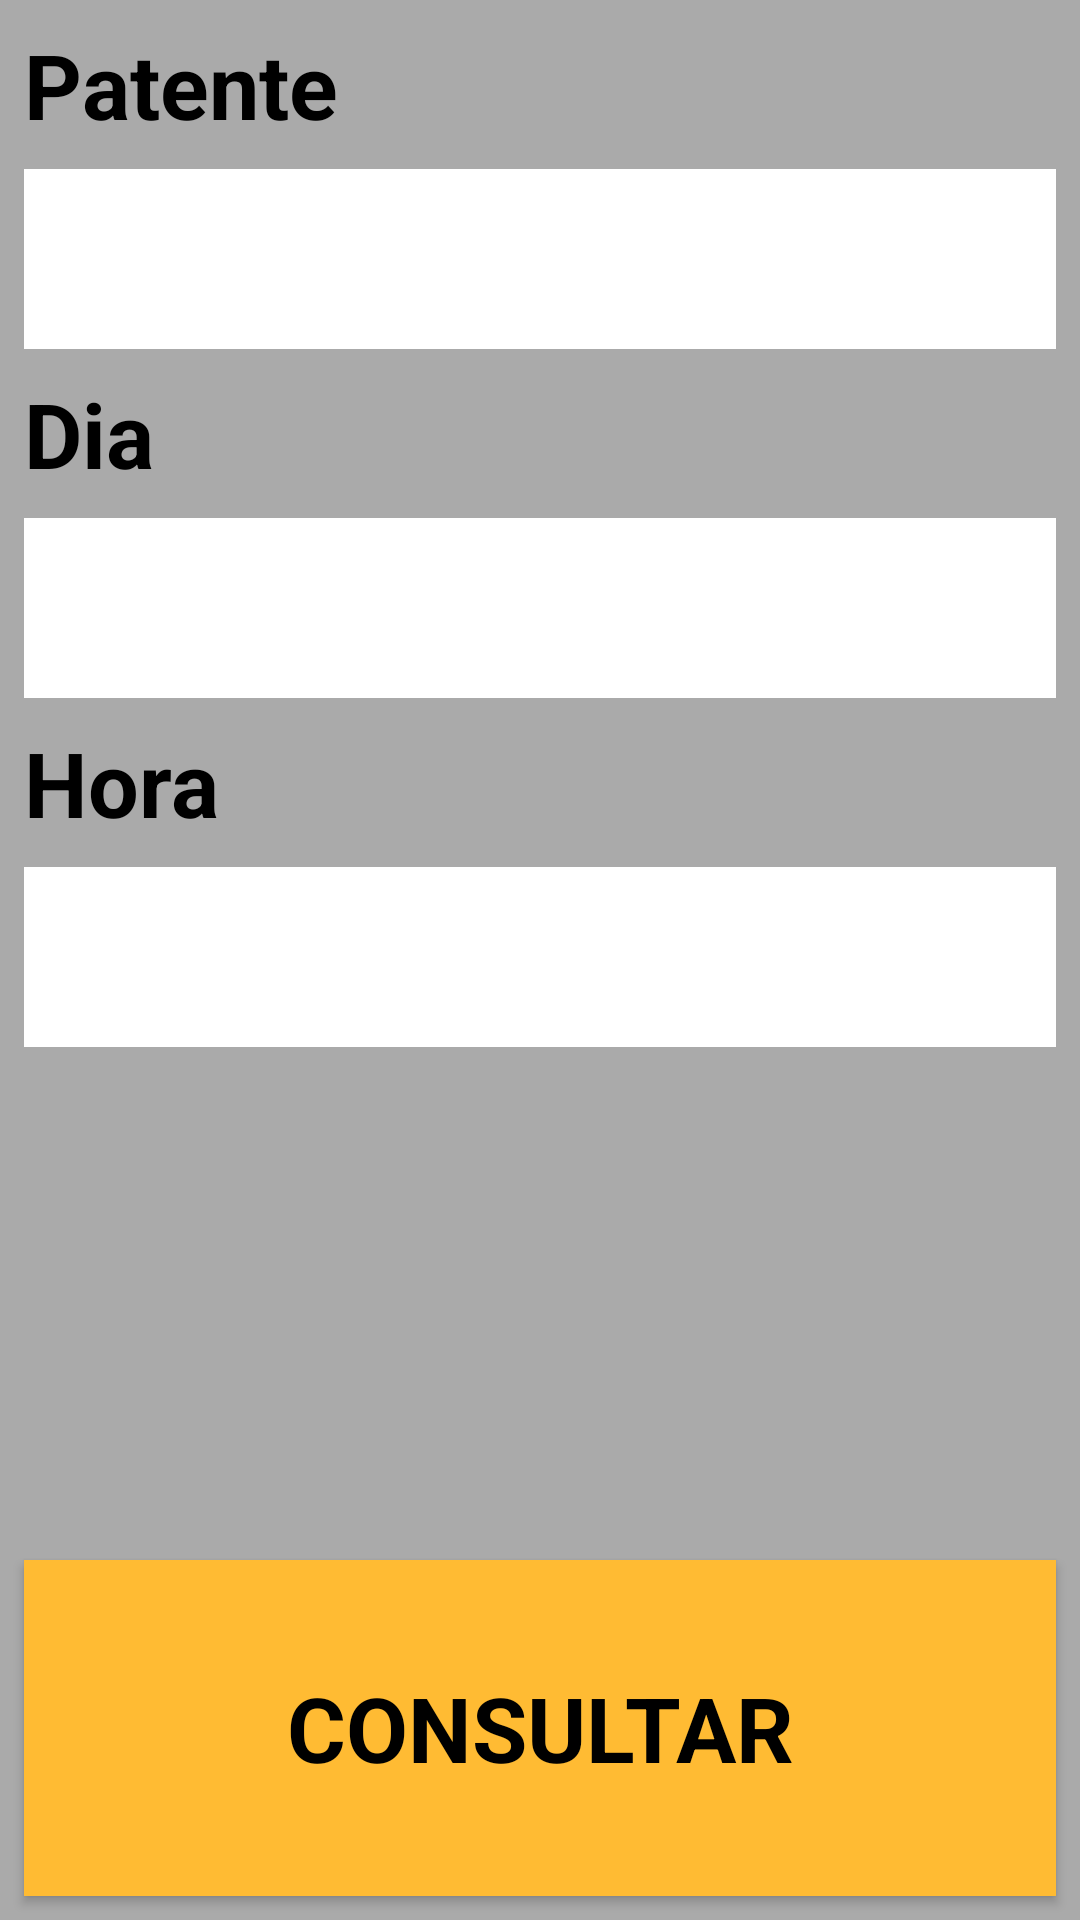

The Android layout XML behind this screen, and the referenced resources:
<!-- AndroidManifest.xml: application theme AppTheme -->
<!-- res/layout/activity_new_query.xml -->
<?xml version="1.0" encoding="utf-8"?>
<android.support.constraint.ConstraintLayout xmlns:android="http://schemas.android.com/apk/res/android"
    xmlns:app="http://schemas.android.com/apk/res-auto"
    xmlns:tools="http://schemas.android.com/tools"
    android:layout_width="match_parent"
    android:layout_height="match_parent"
    android:background="@android:color/darker_gray"
    tools:context=".view.QueryActivity">

    <TextView
        android:id="@+id/textView"
        style="@style/Titles"
        android:layout_width="wrap_content"
        android:layout_height="wrap_content"
        android:layout_margin="8dp"
        android:text="Patente"
        app:layout_constraintStart_toStartOf="parent"
        app:layout_constraintTop_toTopOf="parent" />

    <EditText
        android:id="@+id/editTextLicensePlate"
        android:layout_width="match_parent"
        android:layout_height="60dp"
        android:layout_margin="8dp"
        android:background="@android:color/white"
        app:layout_constraintEnd_toEndOf="parent"
        app:layout_constraintStart_toStartOf="parent"
        app:layout_constraintTop_toBottomOf="@+id/textView" />

    <TextView
        android:id="@+id/textView2"
        style="@style/Titles"
        android:layout_width="wrap_content"
        android:layout_height="wrap_content"
        android:layout_margin="8dp"
        android:text="Dia"
        app:layout_constraintStart_toStartOf="parent"
        app:layout_constraintTop_toBottomOf="@+id/editTextLicensePlate" />

    <EditText
        android:id="@+id/editTextDate"
        android:layout_width="match_parent"
        android:layout_height="60dp"
        android:layout_margin="8dp"
        android:background="@android:color/white"
        app:layout_constraintEnd_toEndOf="parent"
        app:layout_constraintStart_toStartOf="parent"
        app:layout_constraintTop_toBottomOf="@+id/textView2" />

    <TextView
        android:id="@+id/textView3"
        style="@style/Titles"
        android:layout_width="wrap_content"
        android:layout_height="wrap_content"
        android:layout_margin="8dp"
        android:text="Hora"
        app:layout_constraintStart_toStartOf="parent"
        app:layout_constraintTop_toBottomOf="@+id/editTextDate" />

    <EditText
        android:id="@+id/editTextTime"
        android:layout_width="match_parent"
        android:layout_height="60dp"
        android:layout_margin="8dp"
        android:background="@android:color/white"
        app:layout_constraintEnd_toEndOf="parent"
        app:layout_constraintStart_toStartOf="parent"
        app:layout_constraintTop_toBottomOf="@+id/textView3" />

    <TextView
        android:id="@+id/textViewResult"
        style="@style/Titles"
        android:layout_width="wrap_content"
        android:layout_height="wrap_content"
        android:layout_marginStart="8dp"
        android:layout_marginTop="8dp"
        app:layout_constraintBottom_toTopOf="@+id/buttonQuery"
        app:layout_constraintEnd_toEndOf="parent"
        app:layout_constraintStart_toStartOf="parent"
        app:layout_constraintTop_toBottomOf="@+id/editTextTime" />

    <Button
        android:id="@+id/buttonQuery"
        style="@style/Titles"
        android:layout_width="0dp"
        android:layout_height="0dp"
        android:layout_margin="8dp"
        android:background="@android:color/holo_orange_light"
        android:text="CONSULTAR"
        app:layout_constraintBottom_toBottomOf="parent"
        app:layout_constraintEnd_toEndOf="parent"
        app:layout_constraintStart_toStartOf="parent"
        app:layout_constraintTop_toTopOf="@+id/guideline2" />

    <android.support.constraint.Guideline
        android:id="@+id/guideline2"
        android:layout_width="wrap_content"
        android:layout_height="wrap_content"
        android:orientation="horizontal"
        app:layout_constraintGuide_percent="0.8" />

</android.support.constraint.ConstraintLayout>
<!-- resources referenced by this layout -->
<resources>
  <style name="Titles" parent="TextAppearance.AppCompat">
  
          <item name="android:textSize">30sp</item>
          <item name="android:textColor">@android:color/black</item>
          <item name="android:textStyle">bold</item>
  
      </style>
  <style name="AppTheme" parent="Theme.AppCompat.Light.NoActionBar">
          
          <item name="colorPrimary">@color/colorPrimary</item>
          <item name="colorPrimaryDark">@color/colorPrimaryDark</item>
          <item name="colorAccent">@color/colorAccent</item>
      </style>
  <!-- not gathered from this repository: default colours our renderer supplied (Android Studio template values) -->
  <color name="colorPrimary">#FF6200EE</color>
  <color name="colorPrimaryDark">#FF3700B3</color>
  <color name="colorAccent">#FF03DAC5</color>
</resources>
